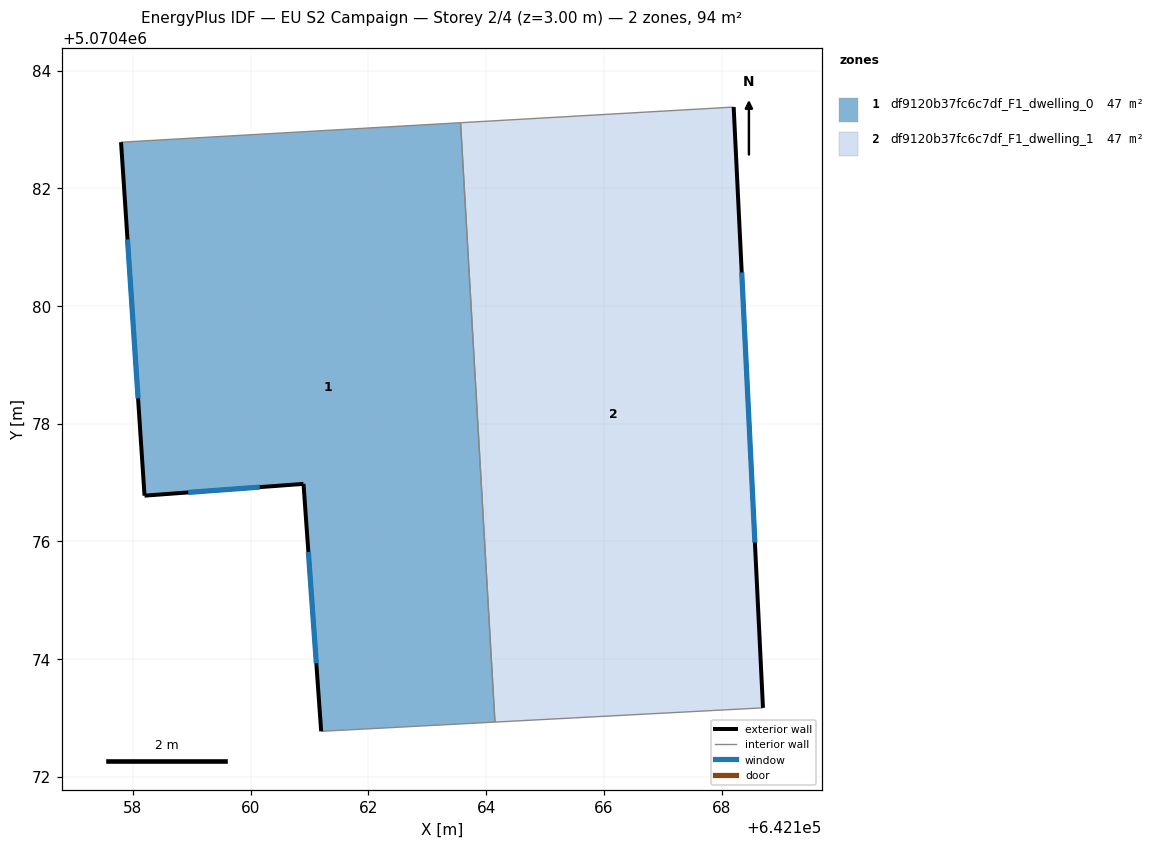
=== STOREY PLAN SPEC (per zone: floor XY polygon, exterior-wall plan segments, windows/doors) ===
zone 1: df9120b37fc6c7df_F1_dwelling_0  (47.0 m²)
  floor: (642163.57, 5070483.11) (642164.15, 5070472.93) (642161.20, 5070472.77) (642160.90, 5070476.98) (642158.20, 5070476.78) (642157.80, 5070482.78)
  exterior wall: (642157.80, 5070482.78) – (642158.20, 5070476.78)  [6.0 m]
    window: (642157.91, 5070481.13) – (642158.09, 5070478.43)  [3.6 m²]
  exterior wall: (642160.90, 5070476.98) – (642161.20, 5070472.77)  [4.2 m]
    window: (642160.98, 5070475.82) – (642161.12, 5070473.93)  [2.6 m²]
  exterior wall: (642158.20, 5070476.78) – (642160.90, 5070476.98)  [2.7 m]
    window: (642158.94, 5070476.83) – (642160.15, 5070476.92)  [1.6 m²]
  interior walls: 3
zone 2: df9120b37fc6c7df_F1_dwelling_1  (47.0 m²)
  floor: (642168.21, 5070483.38) (642168.70, 5070473.17) (642164.15, 5070472.93) (642163.57, 5070483.11)
  exterior wall: (642168.70, 5070473.17) – (642168.21, 5070483.38)  [10.2 m]
    window: (642168.57, 5070475.98) – (642168.34, 5070480.57)  [6.2 m²]
  interior walls: 3

=== DERIVED (storey summary) ===
Building: EU S2 Campaign
Storey: 2 of 4  (floor level z = 3.00 m)
Storey gross floor area: 94.0 m²
Zones on this storey: 2
  - df9120b37fc6c7df_F1_dwelling_0: floor 47.0 m²; exterior wall 12.9 m (38.8 m²); 3 window(s) 7.8 m²; WWR 20.2%
  - df9120b37fc6c7df_F1_dwelling_1: floor 47.0 m²; exterior wall 10.2 m (30.7 m²); 1 window(s) 6.2 m²; WWR 20.2%
Zone adjacency (shared interzone walls):
  - df9120b37fc6c7df_F1_dwelling_0 ↔ df9120b37fc6c7df_F1_dwelling_1